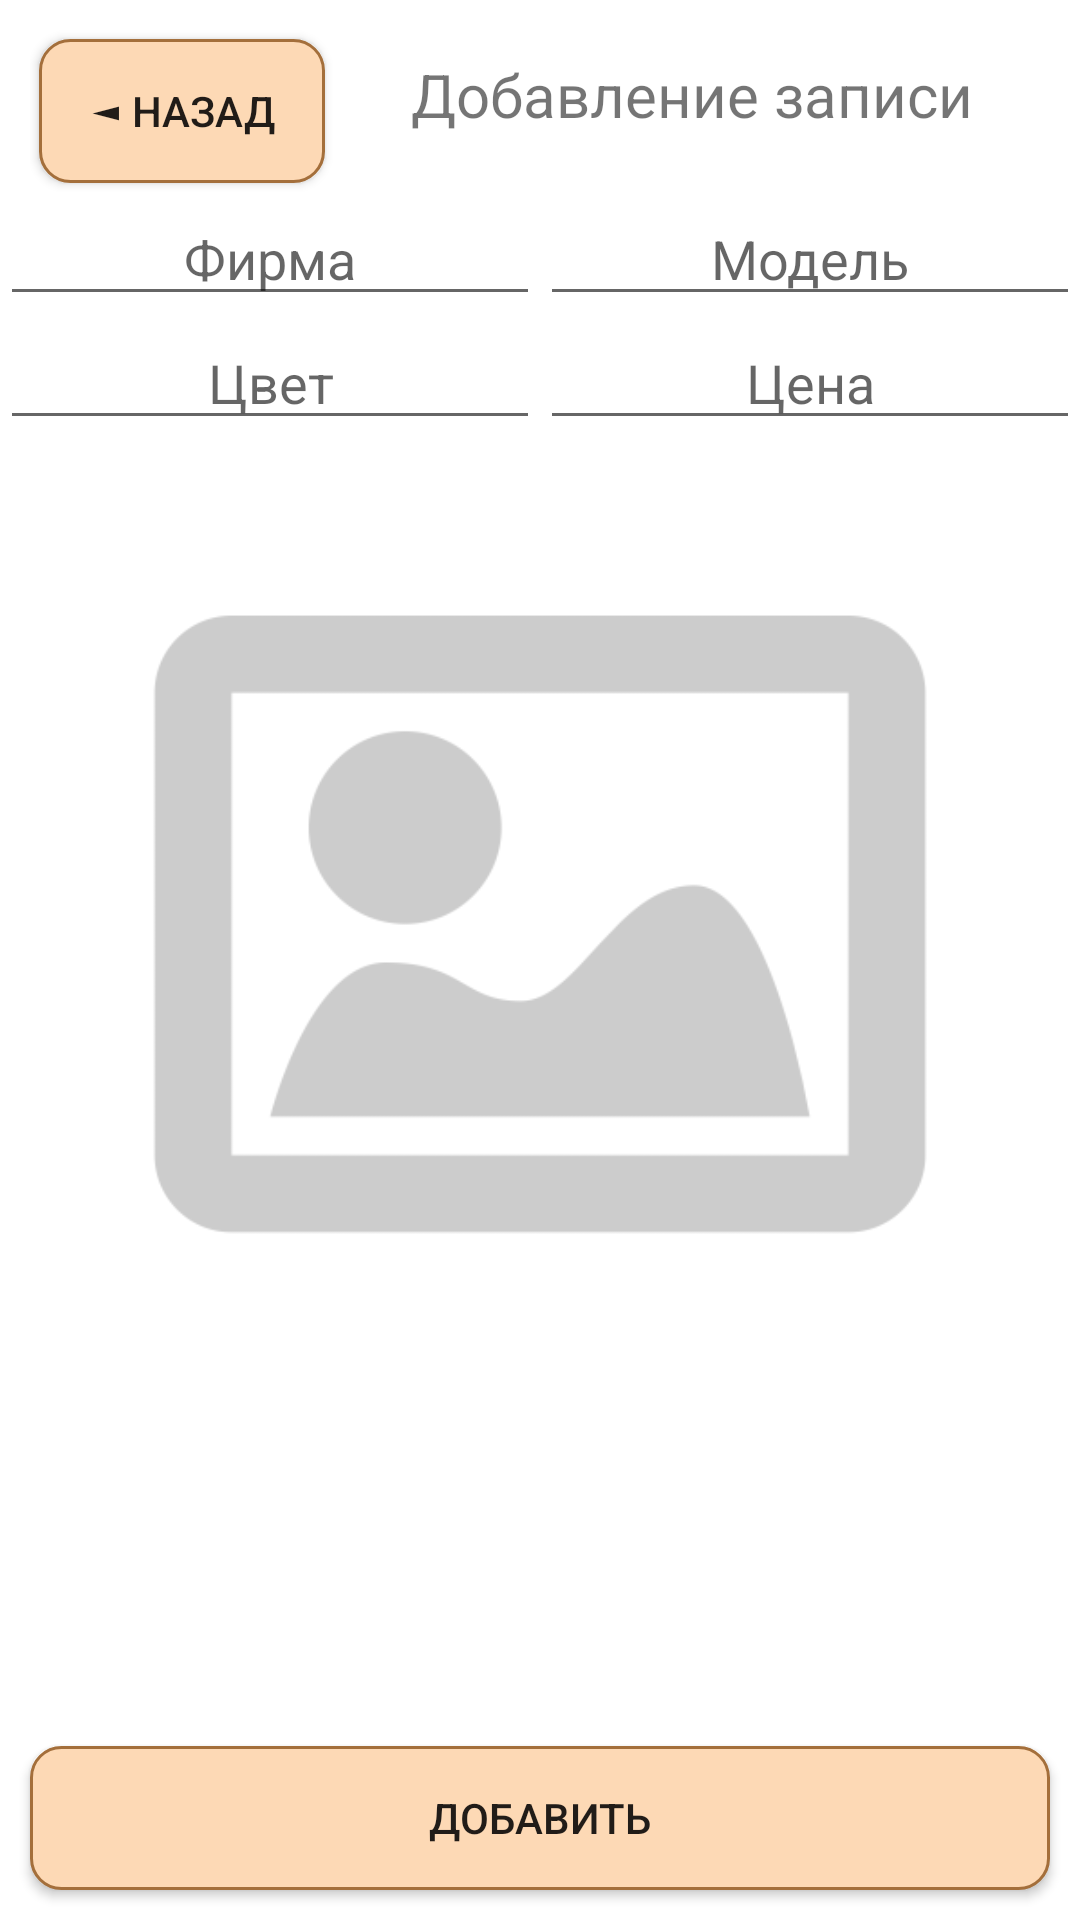

Android layout source for this screen:
<!-- AndroidManifest.xml: application theme Theme.Phone_shop -->
<!-- res/layout/activity_adding_data.xml -->
<?xml version="1.0" encoding="utf-8"?>
<androidx.constraintlayout.widget.ConstraintLayout xmlns:android="http://schemas.android.com/apk/res/android"
    xmlns:app="http://schemas.android.com/apk/res-auto"
    xmlns:tools="http://schemas.android.com/tools"
    android:layout_width="match_parent"
    android:layout_height="match_parent"
    tools:context=".AddingData">

    <TableRow
        android:id="@+id/trHeading"
        android:layout_width="match_parent"
        android:layout_height="wrap_content"
        app:layout_constraintStart_toStartOf="parent"
        app:layout_constraintEnd_toEndOf="parent"
        app:layout_constraintTop_toTopOf="parent"
        android:layout_margin="10dp"
        android:layout_weight="1">

        <androidx.appcompat.widget.AppCompatButton
            android:id="@+id/btnBack"
            android:layout_width="0dp"
            android:layout_height="wrap_content"
            android:layout_margin="3dp"
            android:layout_weight="2"
            android:background="@drawable/button_background"
            android:onClick="Back"
            android:text="@string/back"/>

        <TextView
            android:id="@+id/heading"
            android:layout_width="0dp"
            android:layout_height="wrap_content"
            android:text="@string/headerAddData"
            android:textSize="20dp"
            android:textAlignment="center"
            android:layout_weight="5"/>

    </TableRow>

    <EditText
        android:id="@+id/etManufacturer"
        android:layout_width="0dp"
        android:layout_height="wrap_content"
        android:hint="@string/firm"
        android:inputType="textCapWords"
        android:textAlignment="center"
        app:layout_constraintEnd_toStartOf="@id/etModel"
        app:layout_constraintStart_toStartOf="parent"
        app:layout_constraintTop_toBottomOf="@+id/trHeading" />

    <EditText
        android:id="@+id/etModel"
        android:layout_width="0dp"
        android:layout_height="wrap_content"
        android:hint="@string/model"
        android:inputType="textCapWords"
        android:textAlignment="center"
        app:layout_constraintEnd_toEndOf="parent"
        app:layout_constraintStart_toEndOf="@+id/etManufacturer"
        app:layout_constraintTop_toBottomOf="@+id/trHeading" />

    <EditText
        android:id="@+id/etColour"
        android:layout_width="0dp"
        android:layout_height="wrap_content"
        android:hint="@string/colour"
        android:inputType="textCapWords"
        android:textAlignment="center"
        app:layout_constraintEnd_toStartOf="@+id/etPrice"
        app:layout_constraintStart_toStartOf="parent"
        app:layout_constraintTop_toBottomOf="@+id/etManufacturer" />

    <EditText
        android:id="@+id/etPrice"
        android:layout_width="0dp"
        android:layout_height="wrap_content"
        android:hint="@string/price"
        android:inputType="numberDecimal"
        android:textAlignment="center"
        app:layout_constraintEnd_toEndOf="parent"
        app:layout_constraintStart_toEndOf="@+id/etColour"
        app:layout_constraintTop_toBottomOf="@+id/etModel" />

    <ImageView
        android:id="@+id/ivPicture"
        android:layout_width="0dp"
        android:layout_height="0dp"
        android:layout_margin="20dp"
        android:onClick="UpdatePicture"
        android:src="@drawable/absence"
        app:layout_constraintBottom_toTopOf="@+id/tvdeletePicture"
        app:layout_constraintEnd_toEndOf="parent"
        app:layout_constraintStart_toStartOf="parent"
        app:layout_constraintTop_toBottomOf="@+id/etPrice" />

    <TextView
        android:id="@+id/tvdeletePicture"
        android:layout_width="match_parent"
        android:layout_height="wrap_content"
        android:layout_margin="10dp"
        android:onClick="DeletePicture"
        android:text="@string/delete_picture"
        android:textAlignment="center"
        android:visibility="invisible"
        app:layout_constraintBottom_toTopOf="@+id/pbLoading"
        app:layout_constraintTop_toBottomOf="@+id/ivPicture" />

    <ProgressBar
        android:id="@+id/pbLoading"
        android:layout_width="wrap_content"
        android:layout_height="wrap_content"
        android:layout_gravity="center"
        app:layout_constraintTop_toBottomOf="@+id/tvdeletePicture"
        app:layout_constraintBottom_toTopOf="@+id/btnAdd"
        app:layout_constraintStart_toStartOf="parent"
        app:layout_constraintEnd_toEndOf="parent"
        android:visibility="invisible"
        />

        <androidx.appcompat.widget.AppCompatButton
            android:id="@+id/btnAdd"
            android:layout_width="match_parent"
            android:layout_height="wrap_content"
            android:layout_margin="10dp"
            android:background="@drawable/button_background"
            android:onClick="AddData"
            android:text="@string/add"
            app:layout_constraintBottom_toBottomOf="parent"
            app:layout_constraintStart_toStartOf="parent"
            app:layout_constraintEnd_toEndOf="parent"/>

</androidx.constraintlayout.widget.ConstraintLayout>
<!-- resources referenced by this layout -->
<resources>
  <!-- drawable absence: png bitmap (drawable, 38996 bytes) -->
  <!-- drawable button_background (drawable) -->
  <?xml version="1.0" encoding="utf-8"?>
  <selector xmlns:android="http://schemas.android.com/apk/res/android">
      <item android:state_pressed="false" android:drawable="@drawable/batton_background_not_active"/>
      <item android:state_pressed="true" android:drawable="@drawable/batton_background_active"/>
  </selector>
  <string name="add">Добавить</string>
  <string name="back">◄ Назад</string>
  <string name="colour">Цвет</string>
  <string name="delete_picture">Удалить картинку</string>
  <string name="firm">Фирма</string>
  <string name="headerAddData">Добавление записи</string>
  <string name="model">Модель</string>
  <string name="price">Цена</string>
  <style name="Theme.Phone_shop" parent="Theme.MaterialComponents.DayNight.DarkActionBar">
          
          <item name="colorPrimary">@color/colar</item>
          <item name="colorPrimaryVariant">@color/colarDark</item>
          <item name="colorOnPrimary">@color/white</item>
          
          <item name="colorSecondary">@color/colar</item>
          <item name="colorSecondaryVariant">@color/teal_700</item>
          <item name="colorOnSecondary">@color/black</item>
          
          <item name="android:statusBarColor" tools:targetApi="l">?attr/colorPrimaryVariant</item>
          
      </style>
  <!-- drawable batton_background_not_active (drawable-v24) -->
  <?xml version="1.0" encoding="utf-8"?>
  <shape xmlns:android="http://schemas.android.com/apk/res/android">
      <solid android:color="@color/colarButton"/>
      <padding
          android:left="15dp"
          android:right="15dp"
          />
      <corners android:radius="10dp"/>
      <stroke android:color="@color/colarDark"
          android:width="1dp"
          />
  </shape>
  <!-- drawable batton_background_active (drawable-v24) -->
  <?xml version="1.0" encoding="utf-8"?>
  <shape xmlns:android="http://schemas.android.com/apk/res/android">
      <solid android:color="@color/colarButtonActive"/>
      <padding
          android:left="15dp"
          android:right="15dp"
          />
      <corners android:radius="40dp"/>
      <stroke android:color="@color/colarDark"
          android:width="1dp"
          />
  </shape>
  <color name="colar">#DD9B5B</color>
  <color name="colarDark">#A46F3B</color>
  <color name="white">#FFFFFFFF</color>
  <color name="teal_700">#FF018786</color>
  <color name="black">#FF000000</color>
  <color name="colarButton">#FDD9B5</color>
  <color name="colarButtonActive">#D8B490</color>
</resources>
